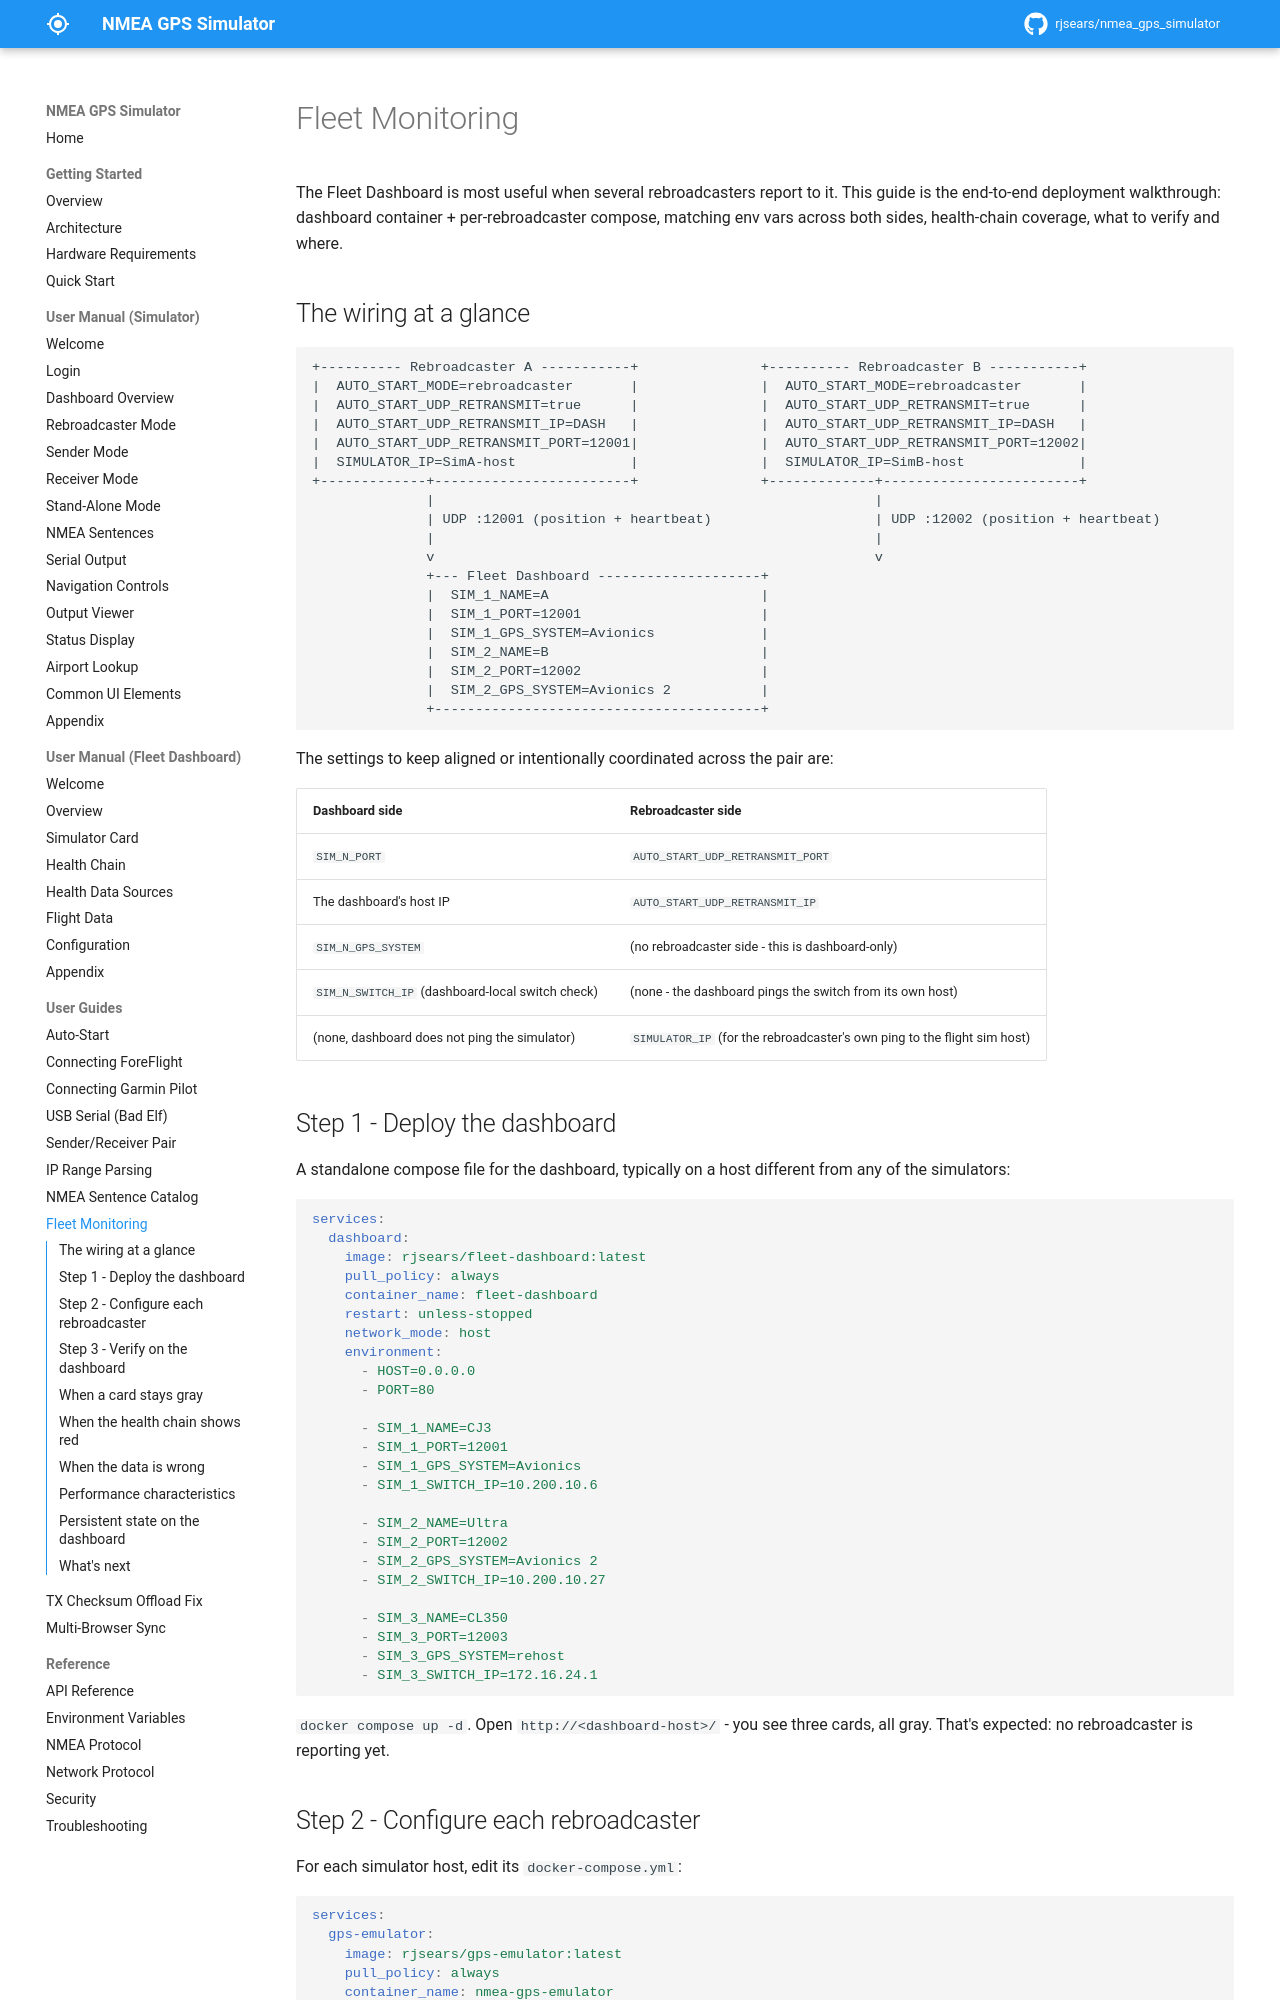

repository: rjsears/nmea_gps_simulator · page: user-guides/fleet-monitoring/index.html · generator: mkdocs

# Fleet Monitoring

The Fleet Dashboard is most useful when several rebroadcasters report to it. This guide is the end-to-end deployment walkthrough: dashboard container + per-rebroadcaster compose, matching env vars across both sides, health-chain coverage, what to verify and where.

## The wiring at a glance

```
+---------- Rebroadcaster A -----------+               +---------- Rebroadcaster B -----------+
|  AUTO_START_MODE=rebroadcaster       |               |  AUTO_START_MODE=rebroadcaster       |
|  AUTO_START_UDP_RETRANSMIT=true      |               |  AUTO_START_UDP_RETRANSMIT=true      |
|  AUTO_START_UDP_RETRANSMIT_IP=DASH   |               |  AUTO_START_UDP_RETRANSMIT_IP=DASH   |
|  AUTO_START_UDP_RETRANSMIT_PORT=12001|               |  AUTO_START_UDP_RETRANSMIT_PORT=12002|
|  SIMULATOR_IP=SimA-host              |               |  SIMULATOR_IP=SimB-host              |
+-------------+------------------------+               +-------------+------------------------+
              |                                                      |
              | UDP :12001 (position + heartbeat)                    | UDP :12002 (position + heartbeat)
              |                                                      |
              v                                                      v
              +--- Fleet Dashboard --------------------+
              |  SIM_1_NAME=A                          |
              |  SIM_1_PORT=12001                      |
              |  SIM_1_GPS_SYSTEM=Avionics             |
              |  SIM_2_NAME=B                          |
              |  SIM_2_PORT=12002                      |
              |  SIM_2_GPS_SYSTEM=Avionics 2           |
              +----------------------------------------+
```

The settings to keep aligned or intentionally coordinated across the pair are:

| Dashboard side | Rebroadcaster side |
|----------------|--------------------|
| `SIM_N_PORT` | `AUTO_START_UDP_RETRANSMIT_PORT` |
| The dashboard's host IP | `AUTO_START_UDP_RETRANSMIT_IP` |
| `SIM_N_GPS_SYSTEM` | (no rebroadcaster side - this is dashboard-only) |
| `SIM_N_SWITCH_IP` (dashboard-local switch check) | (none - the dashboard pings the switch from its own host) |
| (none, dashboard does not ping the simulator) | `SIMULATOR_IP` (for the rebroadcaster's own ping to the flight sim host) |

## Step 1 - Deploy the dashboard

A standalone compose file for the dashboard, typically on a host different from any of the simulators:

```yaml
services:
  dashboard:
    image: rjsears/fleet-dashboard:latest
    pull_policy: always
    container_name: fleet-dashboard
    restart: unless-stopped
    network_mode: host
    environment:
      - HOST=0.0.0.0
      - PORT=80

      - SIM_1_NAME=CJ3
      - SIM_1_PORT=12001
      - SIM_1_GPS_SYSTEM=Avionics
      - SIM_1_SWITCH_IP=10.200.10.6

      - SIM_2_NAME=Ultra
      - SIM_2_PORT=12002
      - SIM_2_GPS_SYSTEM=Avionics 2
      - SIM_2_SWITCH_IP=10.200.10.27

      - SIM_3_NAME=CL350
      - SIM_3_PORT=12003
      - SIM_3_GPS_SYSTEM=rehost
      - SIM_3_SWITCH_IP=172.16.24.1
```

`docker compose up -d`. Open `http://<dashboard-host>/` - you see three cards, all gray. That's expected: no rebroadcaster is reporting yet.
